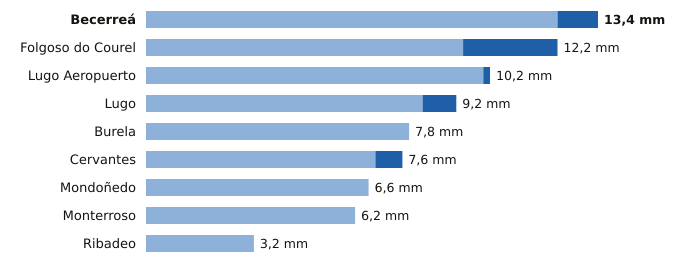

The data file committed next to this chart (first rows):
estacion, provincia, indicativo, mm_6_dias_anteriores, mm_hoy, mm_7_dias, horas_de_hoy
Becerreá, Lugo, 1521X, 12.2, 1.2, 13.4, 11
Folgoso do Courel, Lugo, 1658, 9.4, 2.8, 12.2, 12
Lugo Aeropuerto, Lugo, 1505, 10.0, 0.2, 10.2, 13
Lugo, Lugo, 1518A, 8.2, 1.0, 9.2, 12
Burela, Lugo, 1347T, 7.8, 0.0, 7.8, 11
Cervantes, Lugo, 1297E, 6.8, 0.8, 7.6, 9
Mondoñedo, Lugo, 1344X, 6.6, 0.0, 6.6, 10
Monterroso, Lugo, 1446X, 6.2, 0.0, 6.2, 13
Ribadeo, Lugo, 1342X, 3.2, 0.0, 3.2, 10
